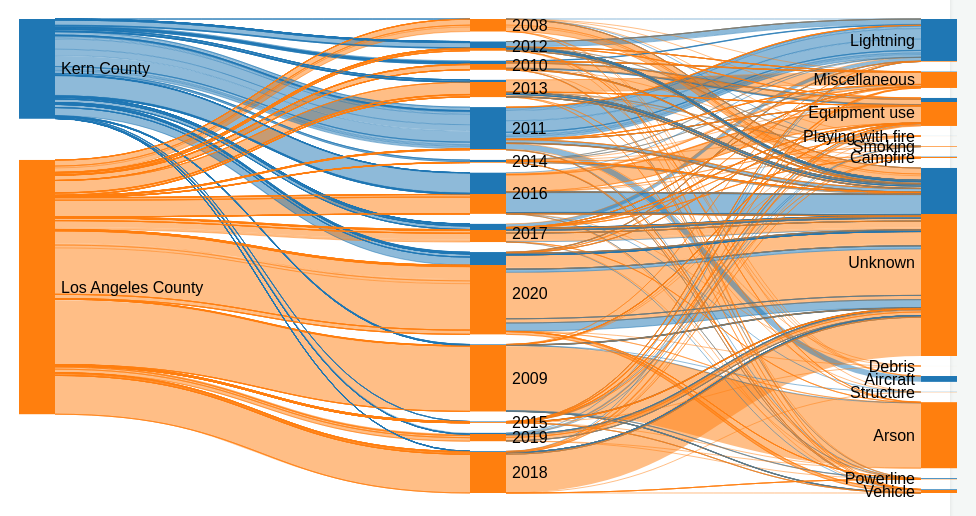
D3 v6 page, settled after 480 driven frames (8 s of simulated time); the page loaded 1 data file(s).


    const margin = {top: 10, right: 10, bottom: 10, left: 10},
        width = 960 - margin.left - margin.right,
        height = 500 - margin.top - margin.bottom;

    const svg = d3.select("#container").append("svg")
        .attr("width", width + margin.left + margin.right)
        .attr("height", height + margin.top + margin.bottom)
        .append("g")
        .attr("transform", "translate(" + margin.left + "," + margin.top + ")");

    const color = d3.scaleOrdinal()
        .domain(["Los Angeles County", "Kern County"])
        .range(["#ff7f0e", "#1f77b4"]);

    const causeMap = {
        1: "Lightning",
        2: "Equipment use",
        3: "Smoking",
        4: "Campfire",
        5: "Debris",
        6: "Railroad",
        7: "Arson",
        8: "Playing with fire",
        9: "Miscellaneous",
        10: "Vehicle",
        11: "Powerline",
        12: "Firefighter training",
        13: "Non-firefighter training",
        14: "Unknown",
        15: "Structure",
        16: "Aircraft",
        18: "Escaped prescribed burn",
        19: "Illegal alien campfire"
    };

    d3.csv("/static/filtered_data.csv").then(data => {
        data.forEach(d => {
            d.year = +d.date.split('-')[0];
            d.CAUSE = causeMap[+d.CAUSE];
            d.GIS_ACRES = +d.GIS_ACRES;
        });

        const nodesMap = new Map();
        const links = [];

        data.forEach(d => {
            if (!nodesMap.has(d.county)) {
                nodesMap.set(d.county, {name: d.county, id: nodesMap.size});
            }
            if (!nodesMap.has(d.year)) {
                nodesMap.set(d.year, {name: d.year.toString(), id: nodesMap.size});
            }
            if (!nodesMap.has(d.CAUSE)) {
                nodesMap.set(d.CAUSE, {name: d.CAUSE, id: nodesMap.size});
            }
            links.push({
                source: nodesMap.get(d.county).id,
                target: nodesMap.get(d.year).id,
                value: d.GIS_ACRES,
                county: d.county
            });
            links.push({
                source: nodesMap.get(d.year).id,
                target: nodesMap.get(d.CAUSE).id,
                value: d.GIS_ACRES,
                county: d.county
            });
        });

        const nodes = Array.from(nodesMap.values());
        const graph = {nodes, links};

        const sankey = d3.sankey()
            .nodeWidth(36)
            .nodePadding(10)
            .extent([[1, 1], [width - 1, height - 5]])
            .nodeId(d => d.id);

        sankey(graph);

        const link = svg.append("g").selectAll(".link")
            .data(graph.links)
            .enter().append("path")
            .attr("class", "link")
            .attr("d", d3.sankeyLinkHorizontal())
            .style("stroke-width", d => Math.max(1, d.width))
            .style("fill", "none")
            .style("stroke", d => color(d.county))
            .style("stroke-opacity", 0.5)
            .sort((a, b) => b.width - a.width);

        const node = svg.append("g").selectAll(".node")
            .data(graph.nodes)
            .enter().append("g")
            .attr("class", "node")
            .attr("transform", d => `translate(${d.x0},${d.y0})`)
            .call(d3.drag()
                .subject(d => d)
                .on("start", function(event, d) {
                    d3.select(this).raise();
                })
                .on("drag", function(event, d) {
                    d.y0 = d.y0 + event.dy;
                    d.y1 = d.y1 + event.dy;
                    d3.select(this).attr("transform", `translate(${d.x0},${d.y0})`);
                    sankey.update(graph);
                    link.attr("d", d3.sankeyLinkHorizontal());
                }));

        node.append("rect")
            .attr("height", d => d.y1 - d.y0)
            .attr("width", sankey.nodeWidth())
            .style("fill", d => {
                if (d.name === "Los Angeles County" || d.name === "Kern County") {
                    return color(d.name);
                } else {
                    const incomingLinks = graph.links.filter(l => l.target === d);
                    const laCountySum = d3.sum(incomingLinks.filter(l => l.county === "Los Angeles County"), l => l.value);
                    const kernCountySum = d3.sum(incomingLinks.filter(l => l.county === "Kern County"), l => l.value);
                    const total = laCountySum + kernCountySum;
                    console.log(`Node: ${d.name}, ID: ${d.id}`);
                    console.log("Incoming Links:", incomingLinks);
                    console.log("LA County Sum:", laCountySum);
                    console.log("Kern County Sum:", kernCountySum);
                    console.log("Total:", total);
                    if (total === 0) return "#ccc";
                    return `url(#${d.id})`;
                }
            })
            .append("title")
            .text(d => {
                if (d.name === "Los Angeles County" || d.name === "Kern County") {
                    return `${d.name}\n${parseFloat(d.value).toFixed(2)} acres burned`;
                } else {
                    const incomingLinks = graph.links.filter(l => l.target === d);
                    const laCountySum = d3.sum(incomingLinks.filter(l => l.county === "Los Angeles County"), l => l.value);
                    const kernCountySum = d3.sum(incomingLinks.filter(l => l.county === "Kern County"), l => l.value);
                    return `${d.name}\nKern County: ${parseFloat(kernCountySum).toFixed(2)} acres\nLos Angeles County: ${parseFloat(laCountySum).toFixed(2)} acres\nTotal Acres Burned: ${parseFloat(d.value).toFixed(2)}`;
                }
            });

        node.append("text")
            .attr("x", -6)
            .attr("y", d => (d.y1 - d.y0) / 2)
            .attr("dy", ".35em")
            .attr("text-anchor", "end")
            .attr("transform", null)
            .text(d => d.name)
            .filter(d => d.x0 < width / 2)
            .attr("x", 6 + sankey.nodeWidth())
            .attr("text-anchor", "start");

        const defs = svg.append("defs");
        graph.nodes.forEach(node => {
            if (node.name !== "Los Angeles County" && node.name !== "Kern County") {
                const incomingLinks = graph.links.filter(l => l.target.id === node.id);
                const laCountySum = d3.sum(incomingLinks.filter(l => l.county === "Los Angeles County"), l => l.value);
                const kernCountySum = d3.sum(incomingLinks.filter(l => l.county === "Kern County"), l => l.value);
                const total = laCountySum + kernCountySum;
                console.log(`Node: ${node.name}, ID: ${node.id}`);
                console.log("Incoming Links:", incomingLinks);
                console.log("LA County Sum:", laCountySum);
                console.log("Kern County Sum:", kernCountySum);
                console.log("Total:", total);
                if (total > 0) {
                    const gradient = defs.append("linearGradient")
                        .attr("id", node.id)
                        .attr("x1", "0%")
                        .attr("x2", "0%")
                        .attr("y1", "0%")
                        .attr("y2", "100%");
                    gradient.append("stop")
                        .attr("offset", "0%")
                        .attr("stop-color", color("Kern County"));
                    gradient.append("stop")
                        .attr("offset", `${(kernCountySum / total) * 100}%`)
                        .attr("stop-color", color("Kern County"));
                    gradient.append("stop")
                        .attr("offset", `${(kernCountySum / total) * 100}%`)
                        .attr("stop-color", color("Los Angeles County"));
                    gradient.append("stop")
                        .attr("offset", "100%")
                        .attr("stop-color", color("Los Angeles County"));
                }
            }
        });
    }).catch(error => console.error(error));


### data: ../static/filtered_data.csv
date, county, maxtempF, mintempF, avgtempF, totalSnow, humid, wind, precip, q_avgtempF, q_avghumid, q_sumprecip, sunHour, FIRE_NAME, CAUSE, lat, long, GIS_ACRES
2008-07, Los Angeles County, 87.58, 59.06, 79.26, 0.0, 51.81, 4.774, 0.006452, 42.47, 62.71, 0.4409, 13.96, BLUFF, 16.0, 34.2, -118.3, 0.2985
2008-07, Los Angeles County, 87.58, 59.06, 79.26, 0.0, 51.81, 4.774, 0.006452, 42.47, 62.71, 0.4409, 13.96, MALIBU, 15.0, 34.2, -118.3, 50.82
2008-07, Kern County, 100.5, 53.68, 86.9, 0.0, 24.84, 5.548, 0.0, 29.06, 90.67, 0.8093, 14.09, SILVER QUEEN, 14.0, 35.35, -118.7, 42.95
2008-07, Kern County, 100.5, 53.68, 86.9, 0.0, 24.84, 5.548, 0.0, 29.06, 90.67, 0.8093, 14.09, SODA, 3.0, 35.35, -118.7, 46.29
2008-08, Los Angeles County, 88.58, 61.23, 80.06, 0.0, 52.13, 4.419, 0.0, 60.02, 49.03, 0.08774, 11.6, LOST, 8.0, 34.2, -118.3, 167.1
2008-08, Los Angeles County, 88.58, 61.23, 80.06, 0.0, 52.13, 4.419, 0.0, 60.02, 49.03, 0.08774, 11.6, TOPANGA, 10.0, 34.2, -118.3, 1.006
2008-08, Los Angeles County, 88.58, 61.23, 80.06, 0.0, 52.13, 4.419, 0.0, 60.02, 49.03, 0.08774, 11.6, SOUTH, 9.0, 34.2, -118.3, 133.5
2008-09, Los Angeles County, 88.13, 61.5, 78.87, 0.0, 48.47, 4.633, 0.0, 73.97, 38.01, 0.1009, 11.6, D, 14.0, 34.2, -118.3, 64.28
2008-09, Los Angeles County, 88.13, 61.5, 78.87, 0.0, 48.47, 4.633, 0.0, 73.97, 38.01, 0.1009, 11.6, KANAN, 14.0, 34.2, -118.3, 2.02
2008-09, Los Angeles County, 88.13, 61.5, 78.87, 0.0, 48.47, 4.633, 0.0, 73.97, 38.01, 0.1009, 11.6, BURRO, 14.0, 34.2, -118.3, 29.96
2008-09, Los Angeles County, 88.13, 61.5, 78.87, 0.0, 48.47, 4.633, 0.0, 73.97, 38.01, 0.1009, 11.6, PAINT, 2.0, 34.2, -118.3, 32.22
2008-09, Kern County, 96.03, 51.43, 79.83, 0.0, 24.97, 4.267, 0.0, 55.91, 43.77, 0.2233, 11.6, RANCHERIA, 1.0, 35.35, -118.7, 24.81
2008-09, Kern County, 96.03, 51.43, 79.83, 0.0, 24.97, 4.267, 0.0, 55.91, 43.77, 0.2233, 11.6, COPUS, 14.0, 35.35, -118.7, 31.73
2008-10, Los Angeles County, 84.0, 56.39, 72.45, 0.0, 36.26, 5.71, 0.0, 57.4, 73.08, 0.8651, 11.17, SESNON, 14.0, 34.2, -118.3, 14701
2008-10, Los Angeles County, 84.0, 56.39, 72.45, 0.0, 36.26, 5.71, 0.0, 57.4, 73.08, 0.8651, 11.17, SEPULVEDA, 14.0, 34.2, -118.3, 64.82
2008-10, Los Angeles County, 84.0, 56.39, 72.45, 0.0, 36.26, 5.71, 0.0, 57.4, 73.08, 0.8651, 11.17, OCEAN, 14.0, 34.2, -118.3, 1.991
2008-10, Los Angeles County, 84.0, 56.39, 72.45, 0.0, 36.26, 5.71, 0.0, 57.4, 73.08, 0.8651, 11.17, CROSSOVER, 10.0, 34.2, -118.3, 42.46
2008-10, Los Angeles County, 84.0, 56.39, 72.45, 0.0, 36.26, 5.71, 0.0, 57.4, 73.08, 0.8651, 11.17, MAREK, 14.0, 34.2, -118.3, 4574
2008-11, Los Angeles County, 76.43, 51.5, 65.87, 0.0, 47.3, 5.633, 0.04, 78.47, 46.61, 0.01624, 8.377, YELLOW HILL, 14.0, 34.2, -118.3, 1.781
2008-11, Los Angeles County, 76.43, 51.5, 65.87, 0.0, 47.3, 5.633, 0.04, 78.47, 46.61, 0.01624, 8.377, SAYRE, 14.0, 34.2, -118.3, 11260
2008-12, Los Angeles County, 62.23, 43.26, 53.77, 0.0, 61.45, 6.065, 0.1452, 83.85, 41.53, -8.326672684688674e-17, 8.055, GRANDE, 14.0, 34.2, -118.3, 15.27
2009-04, Kern County, 73.67, 33.77, 60.0, 0.0, 41.17, 6.2, 0.003333, 49.31, 79.25, 1.32, 11.56, BRECKENRIDGE, 14.0, 35.35, -118.7, 14.44
2009-05, Los Angeles County, 80.29, 53.29, 71.87, 0.0, 54.81, 5.452, 0.0, 75.05, 36.35, 0.03645, 13.75, STEEP, 2.0, 34.2, -118.3, 29.46
2009-05, Los Angeles County, 80.29, 53.29, 71.87, 0.0, 54.81, 5.452, 0.0, 75.05, 36.35, 0.03645, 13.75, VALLEY, 3.0, 34.2, -118.3, 130.8
2009-05, Los Angeles County, 80.29, 53.29, 71.87, 0.0, 54.81, 5.452, 0.0, 75.05, 36.35, 0.03645, 13.75, GRAVE, 14.0, 34.2, -118.3, 262.1
2009-05, Los Angeles County, 80.29, 53.29, 71.87, 0.0, 54.81, 5.452, 0.0, 75.05, 36.35, 0.03645, 13.75, EE RANCH, 2.0, 34.2, -118.3, 20.13
2009-05, Kern County, 88.87, 48.16, 75.84, 0.0, 37.16, 5.548, 0.003226, 66.8, 49.38, 0.009785, 13.87, BITTER, 10.0, 35.35, -118.7, 353
2009-05, Kern County, 88.87, 48.16, 75.84, 0.0, 37.16, 5.548, 0.003226, 66.8, 49.38, 0.009785, 13.87, FRANK, 2.0, 35.35, -118.7, 168.6
2009-05, Kern County, 88.87, 48.16, 75.84, 0.0, 37.16, 5.548, 0.003226, 66.8, 49.38, 0.009785, 13.87, KECKS, 14.0, 35.35, -118.7, 29.51
2009-05, Kern County, 88.87, 48.16, 75.84, 0.0, 37.16, 5.548, 0.003226, 66.8, 49.38, 0.009785, 13.87, OAK, 11.0, 35.35, -118.7, 30.85
2009-05, Kern County, 88.87, 48.16, 75.84, 0.0, 37.16, 5.548, 0.003226, 66.8, 49.38, 0.009785, 13.87, ROUND, 10.0, 35.35, -118.7, 89.27
2009-06, Los Angeles County, 76.97, 51.53, 69.2, 0.0, 66.17, 5.567, 0.0, 49.16, 46.9, 0.07661, 14.07, TERREBONNE, 1.0, 34.2, -118.3, 19.09
2009-06, Los Angeles County, 76.97, 51.53, 69.2, 0.0, 66.17, 5.567, 0.0, 49.16, 46.9, 0.07661, 14.07, G, 14.0, 34.2, -118.3, 215.1
2009-06, Los Angeles County, 76.97, 51.53, 69.2, 0.0, 66.17, 5.567, 0.0, 49.16, 46.9, 0.07661, 14.07, STATE PARK, 14.0, 34.2, -118.3, 141.6
2009-06, Kern County, 87.9, 43.17, 74.57, 0.0, 42.27, 5.733, 0.003333, 58.19, 50.49, 0.1041, 14.32, BLUE, 10.0, 35.35, -118.7, 17.2
2009-06, Kern County, 87.9, 43.17, 74.57, 0.0, 42.27, 5.733, 0.003333, 58.19, 50.49, 0.1041, 14.32, PARKWAY, 11.0, 35.35, -118.7, 689.9
2009-06, Kern County, 87.9, 43.17, 74.57, 0.0, 42.27, 5.733, 0.003333, 58.19, 50.49, 0.1041, 14.32, ROCKY, 15.0, 35.35, -118.7, 188.4
2009-06, Kern County, 87.9, 43.17, 74.57, 0.0, 42.27, 5.733, 0.003333, 58.19, 50.49, 0.1041, 14.32, ROUND, 10.0, 35.35, -118.7, 278
2009-06, Kern County, 87.9, 43.17, 74.57, 0.0, 42.27, 5.733, 0.003333, 58.19, 50.49, 0.1041, 14.32, SLUMP, 14.0, 35.35, -118.7, 50.11
2009-07, Los Angeles County, 89.1, 60.26, 80.61, 0.0, 51.13, 5.032, 0.0, 57.56, 50.71, 0.1267, 13.98, ISLAND, 2.0, 34.2, -118.3, 61.48
2009-07, Los Angeles County, 89.1, 60.26, 80.61, 0.0, 51.13, 5.032, 0.0, 57.56, 50.71, 0.1267, 13.98, TUJUNGA, 1.0, 34.2, -118.3, 210.6
2009-07, Los Angeles County, 89.1, 60.26, 80.61, 0.0, 51.13, 5.032, 0.0, 57.56, 50.71, 0.1267, 13.98, OSITO, 2.0, 34.2, -118.3, 332
2009-07, Los Angeles County, 89.1, 60.26, 80.61, 0.0, 51.13, 5.032, 0.0, 57.56, 50.71, 0.1267, 13.98, PARADISE, 10.0, 34.2, -118.3, 11.78
2009-07, Los Angeles County, 89.1, 60.26, 80.61, 0.0, 51.13, 5.032, 0.0, 57.56, 50.71, 0.1267, 13.98, CANYON, 2.0, 34.2, -118.3, 38.45
… [head cut at 6 KiB]